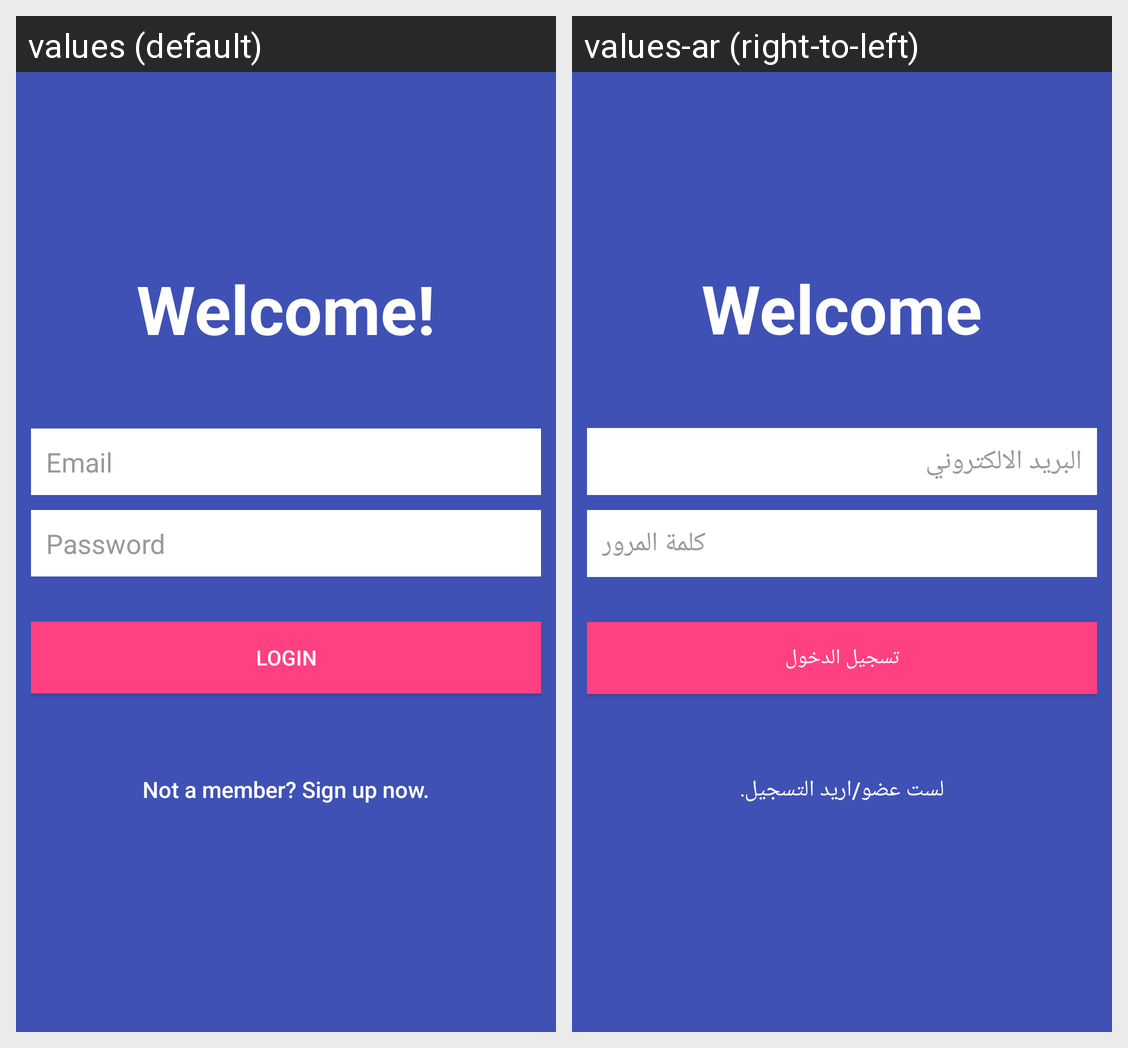

Strings drawn on this Android screen and how each of the app's shown locales translates them:
Android screen res/layout/activity_login.xml rendered under 2 locales, left to right: values (default), values-ar (right-to-left). Device: Nexus 5 (rendered at 1080×1920; each locale shown at half size, 540×960, under a caption strip naming it); theme AppTheme.Base.NoActionBar.
Strings drawn on this screen, with the default value and each locale's value (text and hints the layout hard-codes, and strings that could not be matched under every locale, appear in the picture but are not listed):

welcome
  values: Welcome!
  values-ar: Welcome

hint_email
  values: Email
  values-ar: البريد الالكتروني

hint_password
  values: Password
  values-ar: كلمة المرور

btn_login
  values: Login
  values-ar: تسجيل الدخول

btn_link_to_register
  values: Not a member? Sign up now.
  values-ar: لست عضو/اريد التسجيل.
